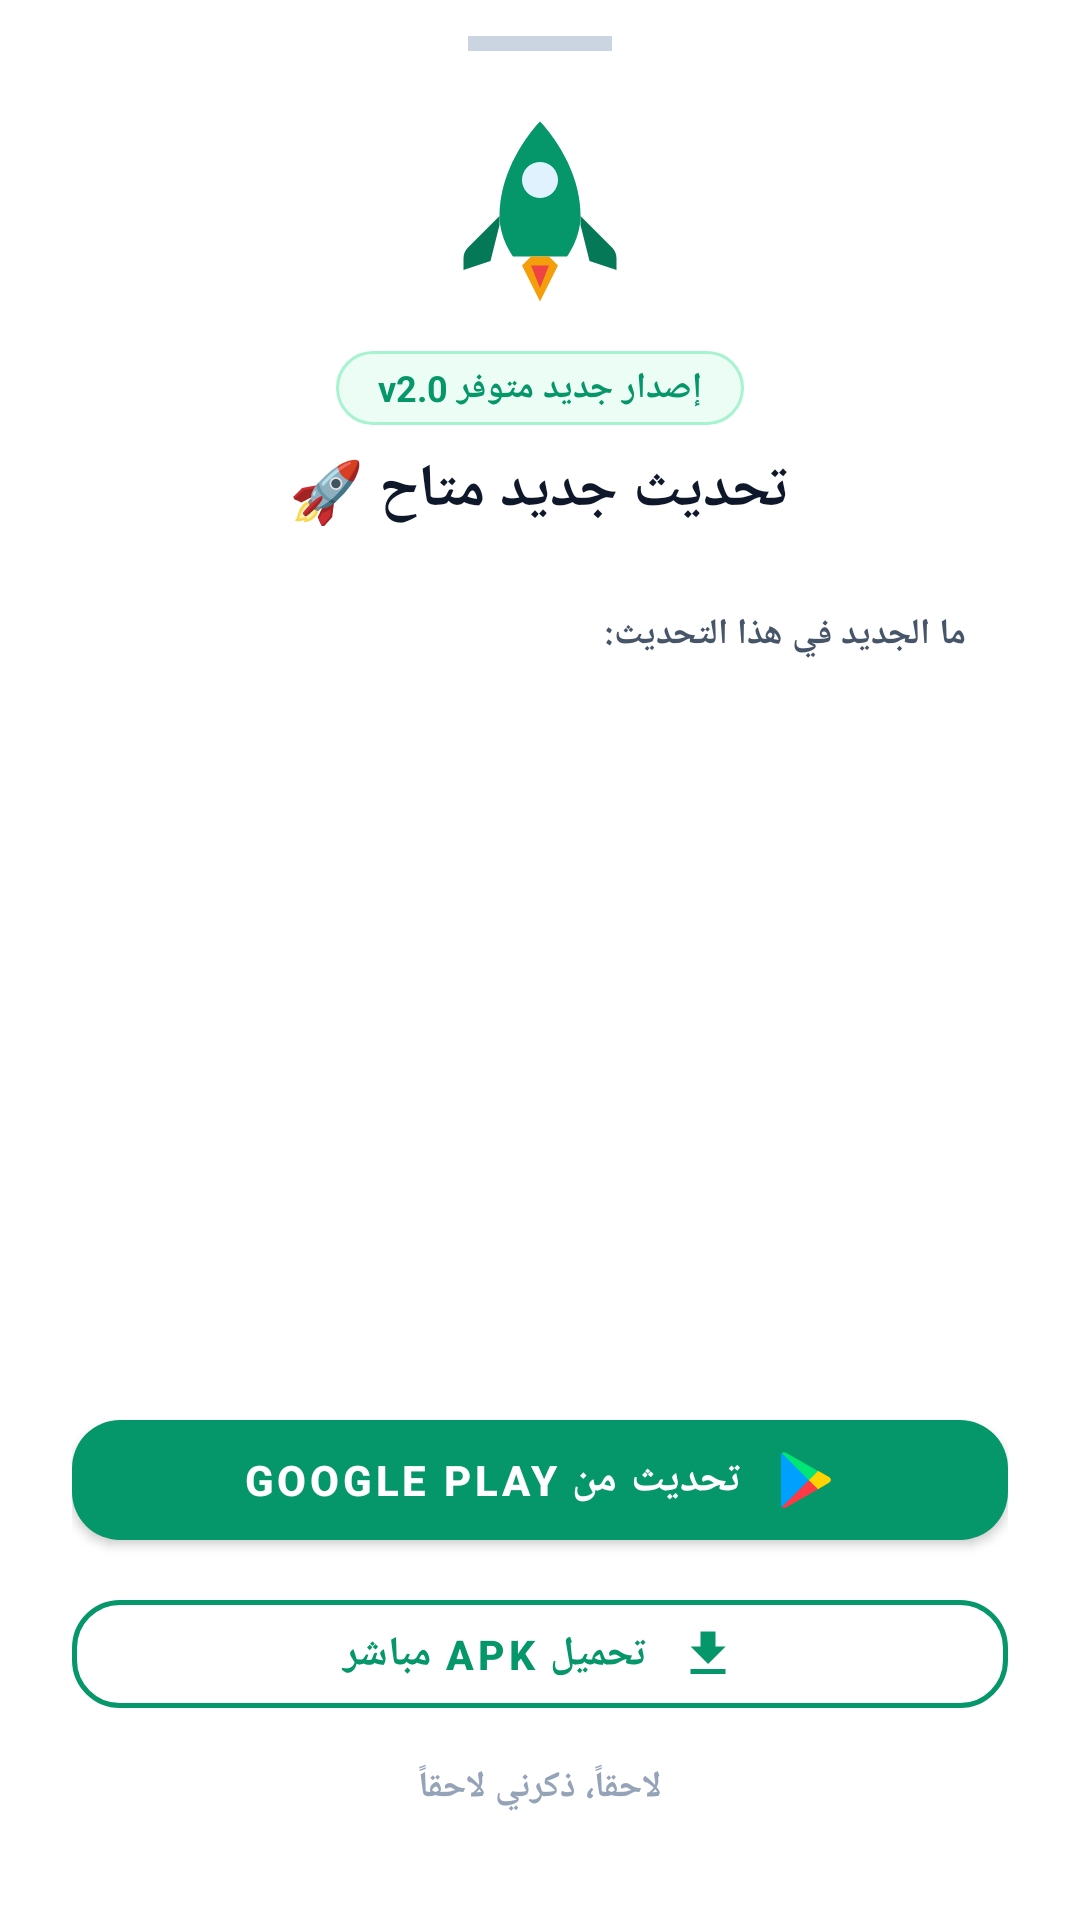

Here is an Android app screen rendered from its layout file. Give the layout XML and the strings, colors and styles it references.
<!-- AndroidManifest.xml: application theme AppTheme -->
<!-- res/layout/dialog_update_bottom_sheet.xml -->
<?xml version="1.0" encoding="utf-8"?>
<LinearLayout xmlns:android="http://schemas.android.com/apk/res/android"
    xmlns:app="http://schemas.android.com/apk/res-auto"
    xmlns:tools="http://schemas.android.com/tools"
    android:layout_width="match_parent"
    android:layout_height="wrap_content"
    android:background="@drawable/bg_bottom_sheet_update"
    android:orientation="vertical"
    android:paddingStart="24dp"
    android:paddingTop="12dp"
    android:paddingEnd="24dp"
    android:paddingBottom="28dp"
    android:gravity="center_horizontal"
    android:layoutDirection="rtl">

    
    <View
        android:id="@+id/viewDragHandle"
        android:layout_width="48dp"
        android:layout_height="5dp"
        android:layout_gravity="center_horizontal"
        android:layout_marginBottom="16dp"
        android:background="#CBD5E1" />

    
    <ImageView
        android:id="@+id/ivUpdateRocket"
        android:layout_width="72dp"
        android:layout_height="72dp"
        android:layout_marginBottom="12dp"
        android:contentDescription="شعار التحديث"
        android:src="@drawable/ic_update_rocket" />

    
    <TextView
        android:id="@+id/tvUpdateVersionBadge"
        android:layout_width="wrap_content"
        android:layout_height="wrap_content"
        android:background="@drawable/bg_version_badge"
        android:paddingStart="14dp"
        android:paddingTop="4dp"
        android:paddingEnd="14dp"
        android:paddingBottom="4dp"
        android:text="إصدار جديد متوفر v2.0"
        android:textColor="#059669"
        android:textSize="12sp"
        android:textStyle="bold"
        android:layout_marginBottom="8dp" />

    
    <TextView
        android:id="@+id/tvUpdateTitle"
        android:layout_width="wrap_content"
        android:layout_height="wrap_content"
        android:text="تحديث جديد متاح 🚀"
        android:textColor="#0F172A"
        android:textSize="20sp"
        android:textStyle="bold"
        android:layout_marginBottom="12dp" />

    
    <androidx.core.widget.NestedScrollView
        android:layout_width="match_parent"
        android:layout_height="0dp"
        android:layout_weight="1"
        android:maxHeight="160dp"
        android:layout_marginBottom="16dp">

        <LinearLayout
            android:layout_width="match_parent"
            android:layout_height="wrap_content"
            android:background="@drawable/bg_update_notes"
            android:orientation="vertical"
            android:padding="14dp">

            <TextView
                android:layout_width="wrap_content"
                android:layout_height="wrap_content"
                android:text="ما الجديد في هذا التحديث:"
                android:textColor="#475569"
                android:textSize="12sp"
                android:textStyle="bold"
                android:layout_marginBottom="6dp" />

            <TextView
                android:id="@+id/tvUpdateNotes"
                android:layout_width="match_parent"
                android:layout_height="wrap_content"
                android:lineSpacingExtra="3dp"
                android:textColor="#1E293B"
                android:textSize="13sp"
                tools:text="• ميزة جديدة: نظام التفاعلات الحية أثناء التحدي الجماعي\n• تحسين استقرار المزامنة وسرعة التنقل\n• إضافة كؤوس الفوز للمراكز الثلاثة الأولى" />
        </LinearLayout>
    </androidx.core.widget.NestedScrollView>

    
    <LinearLayout
        android:layout_width="match_parent"
        android:layout_height="wrap_content"
        android:orientation="vertical"
        android:gravity="center">

        
        <com.google.android.material.button.MaterialButton
            android:id="@+id/btnGooglePlay"
            android:layout_width="match_parent"
            android:layout_height="52dp"
            android:text="تحديث من Google Play"
            android:textColor="#FFFFFF"
            android:textSize="14sp"
            android:textStyle="bold"
            app:backgroundTint="#059669"
            app:cornerRadius="16dp"
            app:icon="@drawable/ic_google_play"
            app:iconGravity="textStart"
            app:iconPadding="10dp"
            app:iconSize="22dp"
            app:iconTint="@null"
            android:layout_marginBottom="8dp" />

        
        <com.google.android.material.button.MaterialButton
            android:id="@+id/btnApkDownload"
            style="@style/Widget.MaterialComponents.Button.OutlinedButton"
            android:layout_width="match_parent"
            android:layout_height="48dp"
            android:text="تحميل APK مباشر"
            android:textColor="#059669"
            android:textSize="13.5sp"
            android:textStyle="bold"
            app:cornerRadius="16dp"
            app:strokeColor="#059669"
            app:strokeWidth="1.5dp"
            app:icon="@drawable/ic_apk_download"
            app:iconGravity="textStart"
            app:iconPadding="10dp"
            app:iconSize="20dp"
            app:iconTint="#059669"
            android:layout_marginBottom="4dp" />

        
        <TextView
            android:id="@+id/tvForceNotice"
            android:layout_width="wrap_content"
            android:layout_height="wrap_content"
            android:text="⚠️ هذا التحديث ضروري لمواصلة استخدام التطبيق."
            android:textColor="#EF4444"
            android:textSize="11.5sp"
            android:textStyle="bold"
            android:visibility="gone"
            android:paddingTop="4dp"
            tools:visibility="visible" />

        
        <TextView
            android:id="@+id/btnLater"
            android:layout_width="wrap_content"
            android:layout_height="wrap_content"
            android:text="لاحقاً، ذكرني لاحقاً"
            android:textColor="#94A3B8"
            android:textSize="12sp"
            android:textStyle="bold"
            android:padding="8dp"
            android:clickable="true"
            android:focusable="true" />
    </LinearLayout>

</LinearLayout>
<!-- resources referenced by this layout -->
<resources>
  <!-- drawable bg_bottom_sheet_update (drawable) -->
  <?xml version="1.0" encoding="utf-8"?>
  <shape xmlns:android="http://schemas.android.com/apk/res/android"
      android:shape="rectangle">
      <solid android:color="#FFFFFF" />
      <corners
          android:topLeftRadius="28dp"
          android:topRightRadius="28dp"
          android:bottomLeftRadius="0dp"
          android:bottomRightRadius="0dp" />
  </shape>
  <!-- drawable bg_version_badge (drawable) -->
  <?xml version="1.0" encoding="utf-8"?>
  <shape xmlns:android="http://schemas.android.com/apk/res/android"
      android:shape="rectangle">
      <solid android:color="#ECFDF5" />
      <corners android:radius="16dp" />
      <stroke
          android:width="1dp"
          android:color="#A7F3D0" />
  </shape>
  <!-- drawable ic_apk_download (drawable) -->
  <vector xmlns:android="http://schemas.android.com/apk/res/android"
      android:width="24dp"
      android:height="24dp"
      android:viewportWidth="24"
      android:viewportHeight="24">
      
      <path
          android:fillColor="#059669"
          android:pathData="M19,9h-4V3H9v6H5l7,7 7,-7zM5,18v2h14v-2H5z" />
  </vector>
  <!-- drawable ic_google_play (drawable) -->
  <vector xmlns:android="http://schemas.android.com/apk/res/android"
      android:width="24dp"
      android:height="24dp"
      android:viewportWidth="24"
      android:viewportHeight="24">
      
      <path
          android:fillColor="#00A0FF"
          android:pathData="M3.6,2.16C3.38,2.4 3.25,2.78 3.25,3.27v17.46c0,0.49 0.13,0.87 0.35,1.11l0.06,0.06L13.4,12.16v-0.32L3.66,2.1L3.6,2.16z" />
      
      <path
          android:fillColor="#FFD300"
          android:pathData="M16.65,15.42l-3.25,-3.26v-0.32l3.25,-3.26l0.08,0.04 3.86,2.2c1.1,0.62 1.1,1.64 0,2.26L16.65,15.42z" />
      
      <path
          android:fillColor="#FF3A44"
          android:pathData="M16.73,15.38L13.4,12.05L3.6,21.85c0.36,0.39 0.98,0.43 1.67,0.04L16.73,15.38z" />
      
      <path
          android:fillColor="#00E676"
          android:pathData="M16.73,8.72L5.27,2.21C4.58,1.82 3.96,1.86 3.6,2.25l9.8,9.8L16.73,8.72z" />
  </vector>
  <!-- drawable ic_update_rocket (drawable) -->
  <vector xmlns:android="http://schemas.android.com/apk/res/android"
      android:width="64dp"
      android:height="64dp"
      android:viewportWidth="24"
      android:viewportHeight="24">
      
      <path
          android:fillColor="#059669"
          android:pathData="M12,2.5c0,0 -4.5,4.5 -4.5,10.5c0,2.5 1.5,4.5 1.5,4.5l6,0c0,0 1.5,-2 1.5,-4.5c0,-6 -4.5,-10.5 -4.5,-10.5z" />
      
      <path
          android:fillColor="#E0F2FE"
          android:pathData="M12,9m-2,0a2,2 0 1,1 4,0a2,2 0 1,1 -4,0" />
      
      <path
          android:fillColor="#047857"
          android:pathData="M7.5,13L4,16.5c-0.3,0.3 -0.5,0.7 -0.5,1.2l0,1.3l3,-1l1,-4z" />
      
      <path
          android:fillColor="#047857"
          android:pathData="M16.5,13L20,16.5c0.3,0.3 0.5,0.7 0.5,1.2l0,1.3l-3,-1l-1,-4z" />
      
      <path
          android:fillColor="#F59E0B"
          android:pathData="M10,18.5l2,4l2,-4l-1,-1l-2,0z" />
      
      <path
          android:fillColor="#EF4444"
          android:pathData="M11,18.5l1,2.5l1,-2.5z" />
  </vector>
  <style name="AppTheme" parent="Theme.MaterialComponents.Light.NoActionBar">
          
          <item name="colorPrimary">@color/colorPrimary</item>
          <item name="colorPrimaryDark">@color/colorPrimaryDark</item>
          <item name="colorAccent">@color/colorAccent</item>
      </style>
  <color name="colorPrimary">#059669</color>
  <color name="colorPrimaryDark">#047857</color>
  <color name="colorAccent">#F59E0B</color>
</resources>
